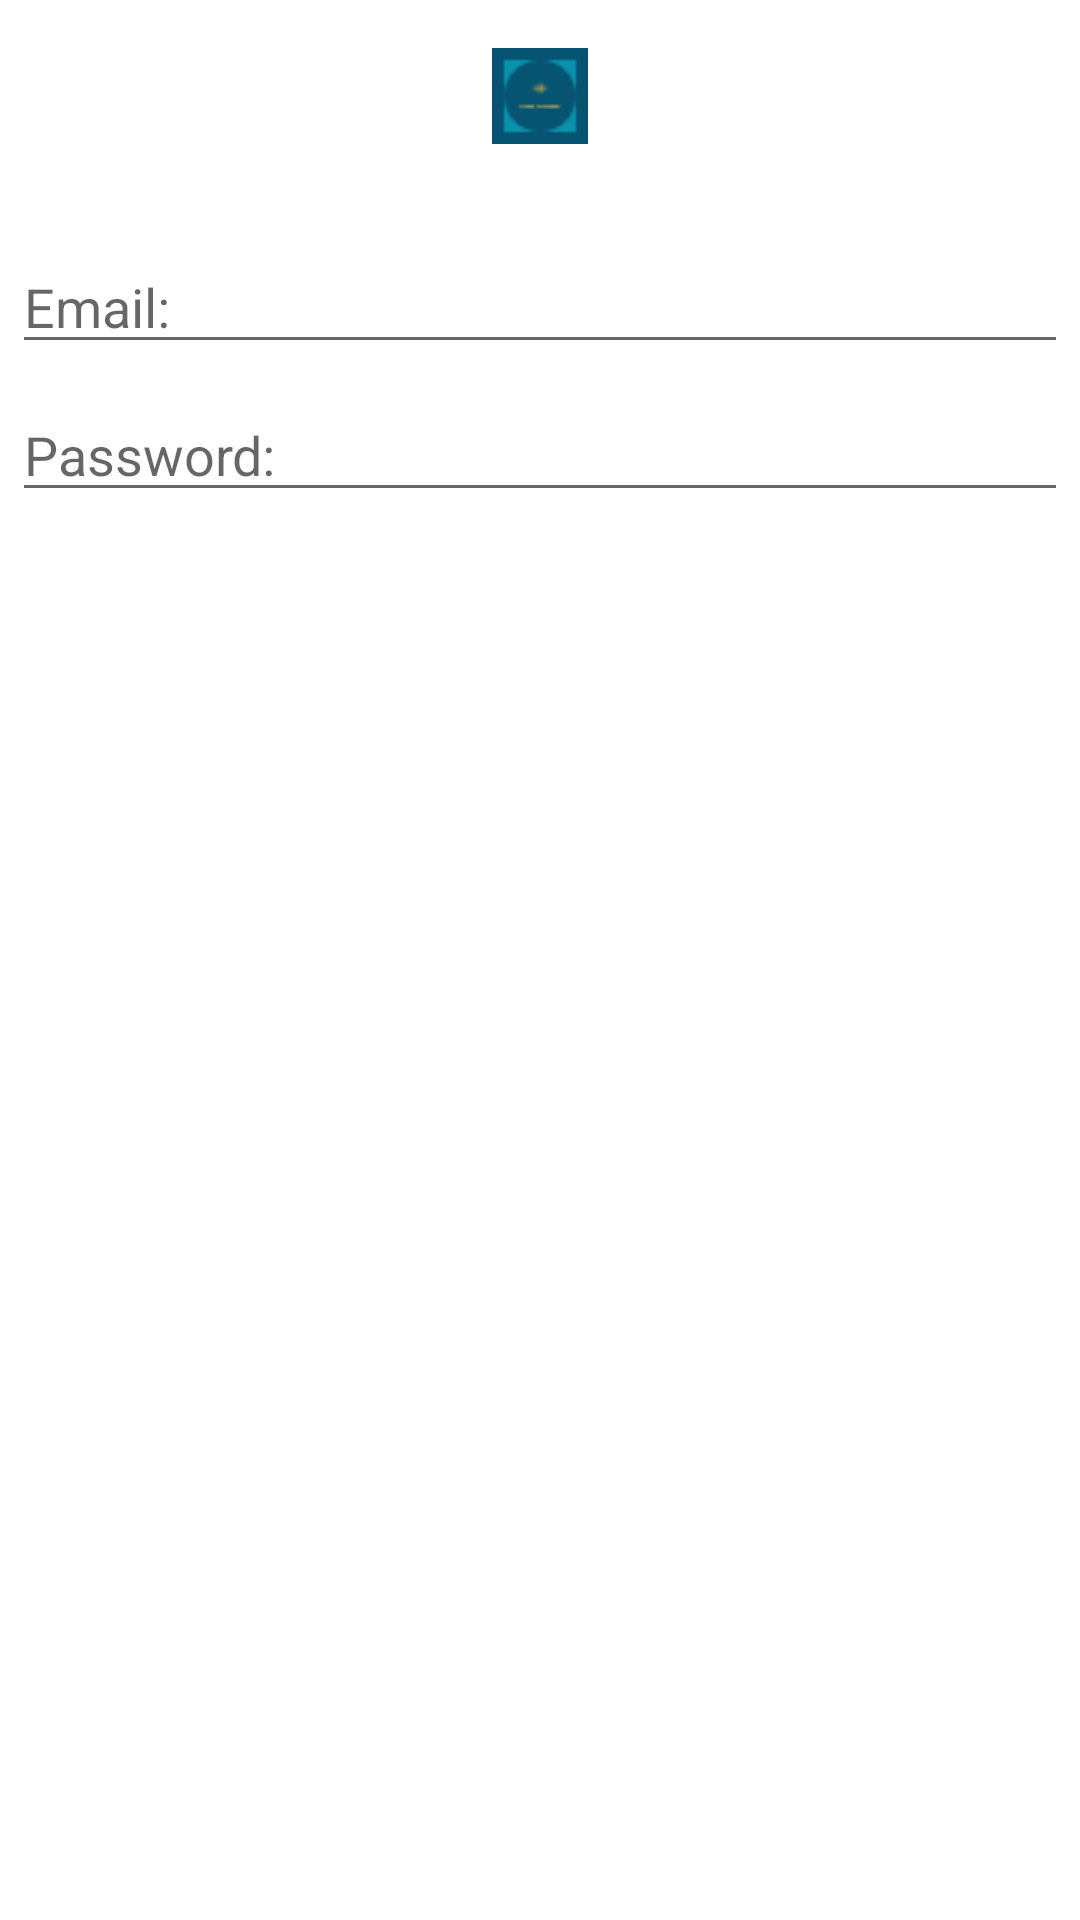

Here is an Android app screen rendered from its layout file. Give the layout XML and the strings, colors and styles it references.
<!-- AndroidManifest.xml: application theme AppTheme -->
<!-- res/layout/add_classroom_dialog.xml -->
<?xml version="1.0" encoding="utf-8"?>
<LinearLayout xmlns:android="http://schemas.android.com/apk/res/android"
    android:orientation="vertical"
    android:layout_width="wrap_content"
    android:layout_height="wrap_content">
    <ImageView
        android:src="@drawable/favicon"
        android:layout_width="match_parent"
        android:layout_height="64dp"
        android:scaleType="center"
        android:background="#ffffff"
        android:contentDescription="@string/app_name" />
    <EditText
        android:id="@+id/username"
        android:inputType="textEmailAddress"
        android:layout_width="match_parent"
        android:layout_height="wrap_content"
        android:layout_marginTop="16dp"
        android:layout_marginLeft="4dp"
        android:layout_marginRight="4dp"
        android:layout_marginBottom="4dp"
        android:hint="@string/username" />
    <EditText
        android:id="@+id/password"
        android:inputType="textPassword"
        android:layout_width="match_parent"
        android:layout_height="wrap_content"
        android:layout_marginTop="4dp"
        android:layout_marginLeft="4dp"
        android:layout_marginRight="4dp"
        android:layout_marginBottom="16dp"
        android:fontFamily="sans-serif"
        android:hint="@string/password"/>
</LinearLayout>
<!-- resources referenced by this layout -->
<resources>
  <!-- drawable favicon: png bitmap (drawable, 243 bytes) -->
  <string name="app_name">AreYuHere</string>
  <string name="password">Password:</string>
  <string name="username">Email:</string>
</resources>
